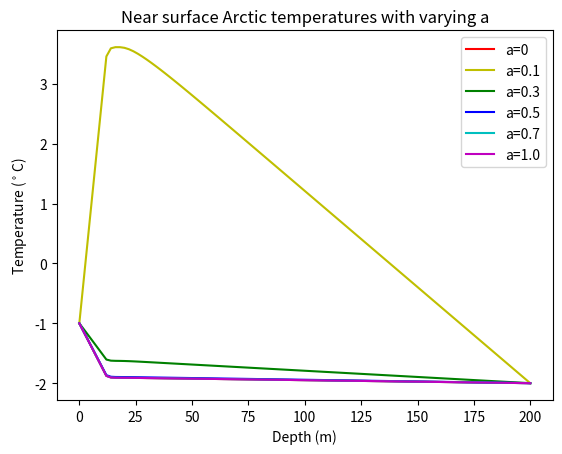

This chart was generated by the following Python code:
###############################################################################
# ATSC 409 Mini-project 01
###############################################################################

import numpy as np
import matplotlib.pyplot as plt

##### The function mp1 outputs values for depth d and temperature as a function
##### of depth x, given N discrete points, ice concentration B, light 
##### attenuation rate a, and salinity level h.
def mp1(N, b, a, h):
    ##### Input:
    ##### N = number of discrete depth steps
    ##### b = ice concentration
    ##### a = light attenuation rate
    ##### h = depth at which water salinity begins to differ

    ##### Initialize constants.
    Cp = 4e6
    Amax = 1e-2
    Adepth = 1e-4
    Adip = 1.5e-3

    ##### Set grid spacing and depth values.
    s = 200/N
    d = np.arange(0, 200.5, s)

    ##### Write functions that compute values for Ah and dAh.
    def Ah(d):
        if d <= h:
            return Amax 
        return Adepth + (Amax - Adepth - Adip*(d-h))*np.exp(-0.5*(d-h))
    
    def dAh(d):
        if d <= h:
            return 0
        return (-1*Adip - 0.5*(Amax - Adepth - Adip*(d-h)))*np.exp(-0.5*(d-h))

    ##### Write a function that computes the right-hand side of the equation.
    def rhs(d):
        rs = -2*s*s*a*(1-b)*90*np.exp(-1*a*d)/Cp
        rs[0] = -1
        rs[N] = -2
        return rs

    ##### Write a function that computes the differential system matrix.
    def lhs(N):
        m = np.zeros((N+1, N+1))
        m[0, 0] = m[N, N] = 1
        for i in range(1,N):
            m[i, i-1] = s*dAh(d[i]) + 2*Ah(d[i]) 
            m[i, i+1] = -1*s*dAh(d[i]) + 2*Ah(d[i])
            m[i, i] = -4*Ah(d[i])
        return m

    ##### Solve the system.
    x = np.linalg.solve(lhs(N), rhs(d))

    ##### Check the properties of the differential system matrix.
    ls = lhs(N)
    lsi = np.linalg.inv(ls)
    c = np.linalg.cond(ls)
    mse = ((ls*lsi - np.identity(N+1))**2).mean(axis = None)

    ##### Print the condition number of the differential system matrix and the
    ##### mean squared difference between the identity matrix and the product
    ##### of the differential system matrix and its inverse. A system is
    ##### "better" if it has low condition number and the difference between 
    ##### the identity matrix and the product of the system and its inverse is
    ##### low. For a well-conditioned matrix A, it is expected that A'*A ~ I. 
    print([c, mse])
    
    ##### At the end of the function, print c and mse, and return d and x.
    return [d, x]

##### Section I:
##### Run simulations with varying number of discrete points N.
n1 = mp1(50, 0.5, 0.1, 10)
n2 = mp1(75, 0.5, 0.1, 10)
n3 = mp1(100, 0.5, 0.1, 10)
n4 = mp1(150, 0.5, 0.1, 10)
n5 = mp1(200, 0.5, 0.1, 10)
n6 = mp1(400, 0.5, 0.1, 10)
plt.close()
plt.plot(n1[0], n1[1], 'r')
plt.plot(n2[0], n2[1], 'y')
plt.plot(n3[0], n3[1], 'g')
plt.plot(n4[0], n4[1], 'b')
plt.plot(n5[0], n5[1], 'c')
plt.plot(n6[0], n6[1], 'm')
plt.xlabel('Depth (m)')
plt.ylabel('Temperature ($^\circ$C)')
plt.title('Near surface Arctic temperatures with varying N')
plt.legend(['N=50', 'N=75', 'N=100', 'N=150','N=200','N=400'])
### We choose N=100. As N increases, cond number increases.

##### Section II:
##### Using N=100, run simulations with varying levels of salinity h.
h1 = mp1(100, 0.5, 0.1, 10)
h2 = mp1(100, 0.5, 0.1, 20)
h3 = mp1(100, 0.5, 0.1, 40)
h4 = mp1(100, 0.5, 0.1, 80)
h5 = mp1(100, 0.5, 0.1, 160)
h6 = mp1(100, 0.5, 0.1, 200)
plt.close()
plt.plot(h1[0], h1[1], 'r')
plt.plot(h2[0], h2[1], 'y')
plt.plot(h3[0], h3[1], 'g')
plt.plot(h4[0], h4[1], 'b')
plt.plot(h5[0], h5[1], 'c')
plt.plot(h6[0], h6[1], 'm')
plt.xlabel('Depth (m)')
plt.ylabel('Temperature ($^\circ$C)')
plt.title('Near surface Arctic temperatures with varying h')
plt.legend(['h=10', 'h=20', 'h=40', 'h=80', 'h=160', 'h=200'])

##### Section III:
##### Using N=100, explore temp profiles for various ice concentrations B.
b1 = mp1(100, 0.0, 0.1, 10) 
b2 = mp1(100, 0.1, 0.1, 10) 
b3 = mp1(100, 0.3, 0.1, 10) 
b4 = mp1(100, 0.5, 0.1, 10) 
b5 = mp1(100, 0.7, 0.1, 10) 
b6 = mp1(100, 1.0, 0.1, 10)
plt.close()
plt.plot(b1[0], b1[1], 'r')
plt.plot(b2[0], b2[1], 'y')
plt.plot(b3[0], b3[1], 'g')
plt.plot(b4[0], b4[1], 'b')
plt.plot(b5[0], b5[1], 'c')
plt.plot(b6[0], b6[1], 'm')
plt.xlabel('Depth (m)')
plt.ylabel('Temperature ($^\circ$C)')
plt.title('Near surface Arctic temperatures with varying B')
plt.legend(['B=0', 'B=0.1', 'B=0.3', 'B=0.5', 'B=0.7', 'B=1.0'])

##### Section IV:
##### Using N=100, explore temp profiles for various light attenuation rates a.
a1 = mp1(100, 0.5, 0.0, 10) 
a2 = mp1(100, 0.5, 0.1, 10) 
a3 = mp1(100, 0.5, 0.3, 10) 
a4 = mp1(100, 0.5, 0.5, 10) 
a5 = mp1(100, 0.5, 0.7, 10) 
a6 = mp1(100, 0.5, 1.0, 10) 
plt.close()
plt.plot(a1[0], a1[1], 'r')
plt.plot(a2[0], a2[1], 'y')
plt.plot(a3[0], a3[1], 'g')
plt.plot(a4[0], a4[1], 'b')
plt.plot(a5[0], a5[1], 'c')
plt.plot(a6[0], a6[1], 'm')
plt.xlabel('Depth (m)')
plt.ylabel('Temperature ($^\circ$C)')
plt.title('Near surface Arctic temperatures with varying a')
plt.legend(['a=0', 'a=0.1', 'a=0.3', 'a=0.5', 'a=0.7', 'a=1.0'])

###############################################################################